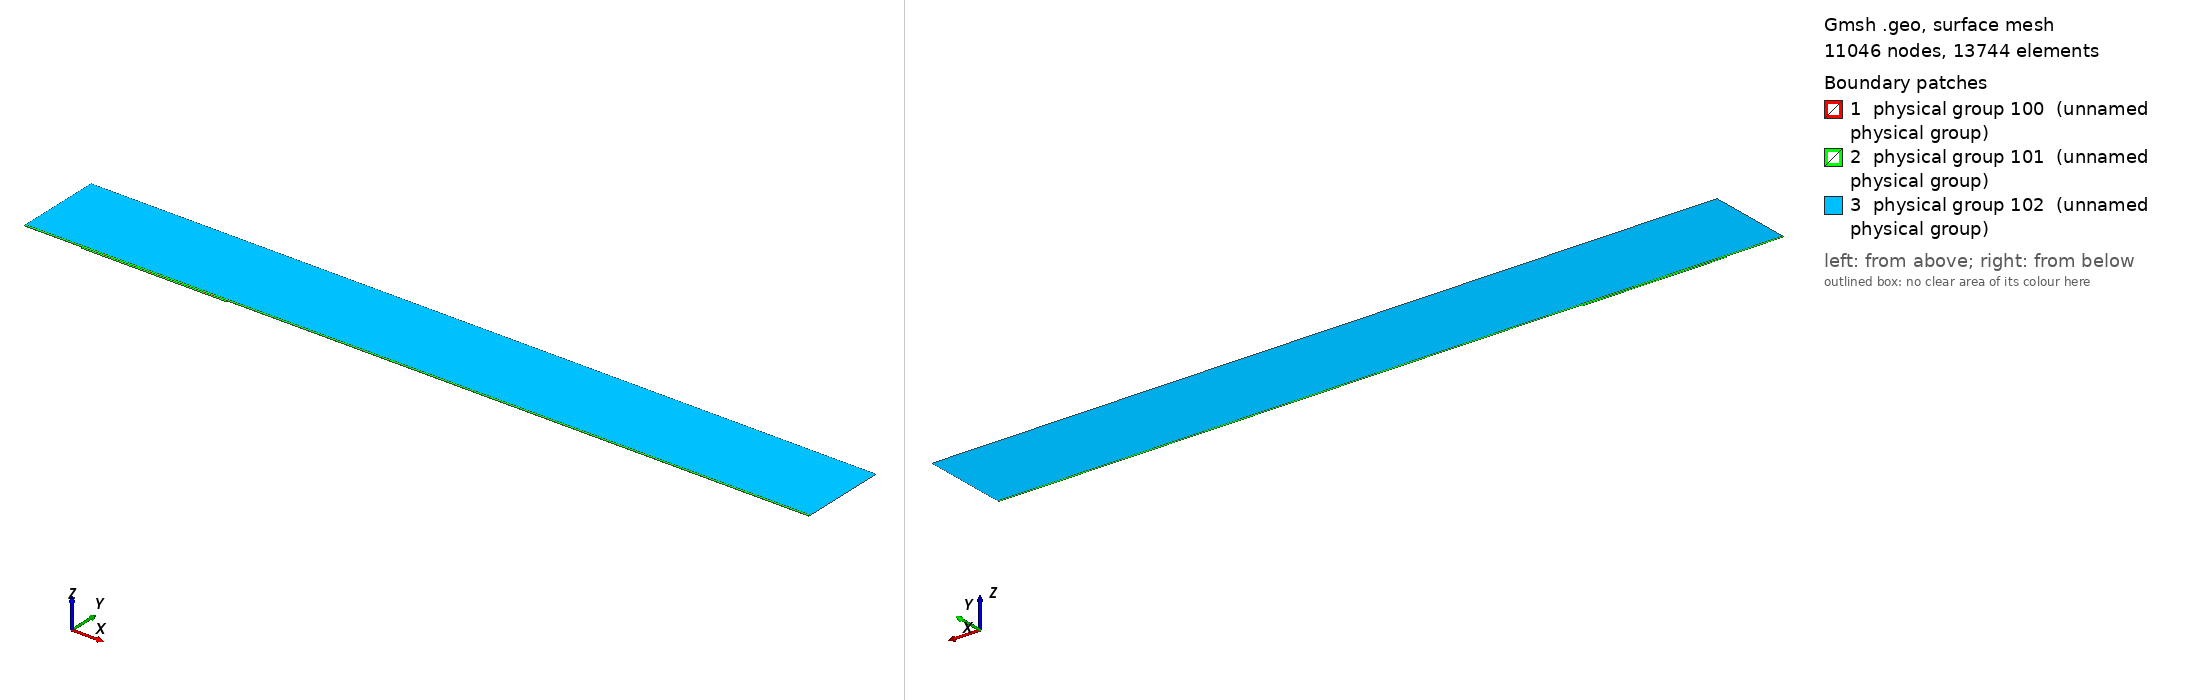

Gmsh geometry script, surface-meshed: 11046 nodes, 13744 surface elements. Boundary patches (legend numbers): 1 physical group 100 (unnamed physical group), 2 physical group 101 (unnamed physical group), 3 physical group 102 (unnamed physical group). Left view from above one corner, right view from below the opposite corner. Legend entries are the model's physical surfaces. The drawing asked Gmsh for element sizes between 1% and 20% of the model's largest extent; the script's own settings can give other sizes.

=== mesh.geo (drawn) ===
// Macro parameters
deltaStar = 1;
D = 2.75 * deltaStar; // depth of the gap 
W = 250 * deltaStar; // width of the gap
r = 16; // length of non-constant quads upstream and downstream of the gap
s = 8; // length of non-constant quads left and right inside the gap
BL = 0.25 * deltaStar; // height of the second layer of quad elements
BL_upper = 3.5 * deltaStar; // height of the third layer of quad elements
x0 = 100 * deltaStar; // x distance from inflow to gap
lengthOutflow = 1000 * deltaStar; // length after the gap
x3 = W + lengthOutflow; // last point of the domain
height = 150 * deltaStar; // height of the triangular region
triagHeightRegion_inflow = height - BL - BL_upper; // height of the triangular region

// Micro parameters
dx = 0.2; // dx of square elements near the leading and trailing edge of the gap (most resolution-demanding points in the domain)
dy = 1.25 * dx; 
size_triag_v_top = 64; // size of the elements in the upper triangular region

// All the value below are between 0 and 1. =1  means the elements are all equal in size. Avoid using values very close to 1, because we dividing by log(p) in the formula.
dy_in_v_right = 1.5; // heighest quad in the upper layer of quads, in the right part of the gap
dy_in_v_left = 1.75; // heighest quad in the upper layer of quads, in the left part of the gap

// fit (check the file scripts/fit_gmsh.py for more details)
p_in_v_left = 1.0335663036230878 - 1.0234149444433507/(W - 0.8098798097181781)^0.5991729377115732; // densitiy concentration of elements inside the gap, vertically, near the left wall.
p_in_v_right = 1.008073572191136 - 1.1471875292840257/(W - 1.2941255994826328)^0.7890392764815325; // densitiy concentration of elements inside the gap, vertically, near the right wall.
p_in_h_bottom = 0.9; // densitiy concentration of elements inside the gap, horizontally. 
p_in_h_top = 0.9; // densitiy concentration of elements inside the gap, horizontally. 

p_out_h = 0.5; // densitiy concentration of elements outside the gap, horizontally.
p_out_h_upper = 0.5; // densitiy concentration of elements outside the gap, horizontally on the upper layer of quads
p_out_v_inflow_dense = 0.8; // densitiy concentration of elements outside the gap, vertically, near the inflow and the gap
p_out_v_inflow_sparse = 0.99; // densitiy concentration of elements outside the gap, vertically, near the inflow and far from the gap
p_out_v_outflow_dense = 0.9; // densitiy concentration of elements outside the gap, vertically, near the outflow and the gap
p_out_v_outflow_sparse = 0.995; // densitiy concentration of elements outside the gap, vertically, near the outflow and far from the gap
p_triag_h_inflow = 0.8; // densitiy concentration of elements in the triangular region of the domain, horizontally.
p_triag_h_outflow = p_triag_h_inflow; // densitiy concentration of elements in the triangular region of the domain, horizontally.

enlarge_triag_inflow = 1.1; // heigher the value, larger the elements in the triangular region near the inflow
enlarge_triag_outflow = 1.1; // heigher the value, larger the elements in the triangular region near the outflow

// Automated parameters 
a_in_v_right = dx / (W / 2);
a_in_v_left = dx / (W / 2);
a_in_h_bottom = dy / (D / 2);
a_in_h_top = dx / (D / 2);
a_out_h = dx / BL;
a_out_v_inflow_dense = dx / r;
a_out_v_outflow_dense = dx / r;

// for the derivation of the formula, see file 20250123_gmshFormula.md in the docs folder
N_in_v_right = Ceil( Log (a_in_v_right / (1 - p_in_v_right + a_in_v_right * p_in_v_right)) / Log(p_in_v_right) );
N_in_v_left = Ceil( Log (a_in_v_left / (1 - p_in_v_left + a_in_v_left * p_in_v_left)) / Log(p_in_v_left) );
N_in_h_bottom = Ceil( Log (a_in_h_bottom / (1 - p_in_h_bottom + a_in_h_bottom * p_in_h_bottom)) / Log(p_in_h_bottom) );
N_in_h_top = Ceil( Log (a_in_h_top / (1 - p_in_h_top + a_in_h_top * p_in_h_top)) / Log(p_in_h_top) );
N_out_h = Ceil( Log (a_out_h / (1 - p_out_h + a_out_h * p_out_h)) / Log(p_out_h) ) + 1; // + 1 is to correct the fact that the distance is too small to properly approximate the dx length
N_out_v_inflow_dense = Ceil( Log (a_out_v_inflow_dense / (1 - p_out_v_inflow_dense + a_out_v_inflow_dense * p_out_v_inflow_dense)) / Log(p_out_v_inflow_dense) );
N_out_v_outflow_dense = Ceil( Log (a_out_v_outflow_dense / (1 - p_out_v_outflow_dense + a_out_v_outflow_dense * p_out_v_outflow_dense)) / Log(p_out_v_outflow_dense) );

p_for_a_out_v_inflow_sparse_computation = p_out_v_inflow_dense;
p_for_a_out_v_outflow_sparse_computation = (p_out_v_outflow_dense + p_out_v_outflow_dense) / 2;
a_out_v_inflow_sparse = r / (x0 - r) * (1 - p_for_a_out_v_inflow_sparse_computation) / (1 - p_for_a_out_v_inflow_sparse_computation^(N_out_v_inflow_dense + 1));
a_out_v_outflow_sparse = r / (lengthOutflow - r) * (1 - p_for_a_out_v_outflow_sparse_computation) / (1 - p_for_a_out_v_outflow_sparse_computation^(N_out_v_outflow_dense + 1));

N_out_v_inflow_sparse = Ceil( Log(a_out_v_inflow_sparse / (1 - p_out_v_inflow_sparse + a_out_v_inflow_sparse * p_out_v_inflow_sparse)) / Log(p_out_v_inflow_sparse) );
N_out_v_outflow_sparse = Ceil( Log(a_out_v_outflow_sparse / (1 - p_out_v_outflow_sparse + a_out_v_outflow_sparse * p_out_v_outflow_sparse)) / Log(p_out_v_outflow_sparse) );


// second layer of quads
a_out_h_upper = (BL) / (BL_upper) * (1 - p_out_h) / (1 - p_out_h^(N_out_h + 1));
N_out_h_upper = Ceil( Log(a_out_h_upper / (1 - p_out_h_upper + a_out_h_upper * p_out_h_upper)) / Log(p_out_h_upper) );

// ---------------------------
// for triangular region
// ---------------------------
a_triag_h_inflow = (BL_upper) / (triagHeightRegion_inflow) * (1 - p_out_h_upper) / (1 - p_out_h_upper^(N_out_h_upper + 1));
a_triag_h_outflow = a_triag_h_inflow;
N_triag_v_top = Ceil( (x3 + x0) / size_triag_v_top ); // we assume p_triag_v = 1, otherwise the formula is different
N_triag_h_inflow = Ceil( Log(a_triag_h_inflow / (1 - p_triag_h_inflow + a_triag_h_inflow * p_triag_h_inflow)) / Log(p_triag_h_inflow) );
N_triag_h_outflow = Ceil( Log(a_triag_h_outflow / (1 - p_triag_h_outflow + a_triag_h_outflow * p_triag_h_outflow)) / Log(p_triag_h_outflow) );
N_triag_h_inflow = Ceil( N_triag_h_inflow / enlarge_triag_inflow );
N_triag_h_outflow = Ceil( N_triag_h_outflow / enlarge_triag_outflow );

Point(1) = {-x0, 0, 0};
Point(2) = {0,0,0};
Point(3) = {0,-D,0};
Point(4) = {W,-D,0};
Point(5) = {W,0,0};
Point(6) = {x3,0,0};
Point(8) = {x3,height,0};
Point(7) = {x3,BL,0};
Point(9) = {-x0,height,0};
Point(10) = {-x0,BL,0};
Point(11) = {0,BL,0};
Point(12) = {W,BL,0};
Point(13) = {W/2,0,0};
Point(14) = {W/2,BL,0};
Point(15) = {0,-D/2,0};
Point(16) = {W/2,-D,0};
Point(17) = {W,-D/2,0};
Point(18) = {-r,0,0};
Point(19) = {-r,BL,0};
Point(20) = {W + r,0,0};
Point(21) = {W + r,BL,0};
Point(22) = {-x0,BL+BL_upper,0};
Point(23) = {-r,BL+BL_upper,0};
Point(24) = {W + r,BL+BL_upper,0};
Point(25) = {x3,BL+BL_upper,0};
Point(26) = {0,BL+BL_upper,0};
Point(27) = {W/2,BL+BL_upper,0};
Point(28) = {W,BL+BL_upper,0};

Line(1) = {1,18};
Line(2) = {2,15};
Line(3) = {3,16};
Line(4) = {4,17};
Line(5) = {5,20};
Line(6) = {6,7};
Line(7) = {7,25};
Line(8) = {8,9};
Line(9) = {9,22};
Line(10) = {10,19};
Line(11) = {10,1};
Line(12) = {11,14};
Line(13) = {12,21};
Line(14) = {2,13};
Line(15) = {15,3};
Line(16) = {16,4};
Line(17) = {17,5};
Line(18) = {13,5};
Line(19) = {14,12};
Line(20) = {18,2};
Line(21) = {20,6};
Line(22) = {21,7};
Line(23) = {19,11};
Line(24) = {22,10};
Line(25) = {25,8};
Line(26) = {25,24};
Line(27) = {22,23};
Line(30) = {23,26};
Line(31) = {26,27};
Line(32) = {27,28};
Line(33) = {28,24};

// outer quads
Curve Loop(1) = {5, 21, 6, -22, -13, -19, -12, -23, -10, 11, 1, 20, 14, 18};
Plane Surface(1) = {1};

// inside gap
Curve Loop(2) = {2, 15, 3, 16, 4, 17, -18, -14};
Plane Surface(2) = {2};

// triangular region
Curve Loop(3) = {-26, 25, 8, 9, 27, 30, 31,32,33};
Plane Surface(3) = {3};

// 3rd layer of quads
Curve Loop(4) = {-24, 27, 30, 31,32,33, -26,-7,-22,-13,-19,-12,-23,-10};

Plane Surface(4) = {4};


// This defines the surfaces that will be meshed with quad elements
Transfinite Surface {1} = {1, 6, 7, 10};
Transfinite Surface {2} = {3, 4, 5, 2}; // number '2' must match the number '2' of plane surface
Transfinite Surface {4} = {7, 25, 22, 10};

Transfinite Curve {18, 16, 19,32} = N_in_v_right Using Progression p_in_v_right;
Transfinite Curve {-14, -3, -12, -31} = N_in_v_left Using Progression p_in_v_left;

Transfinite Curve {15, -4} = N_in_h_bottom Using Progression p_in_h_bottom;
Transfinite Curve {-2, 17} = N_in_h_top Using Progression p_in_h_top;


Transfinite Curve {11, -6} = N_out_h Using Progression p_out_h;
Transfinite Curve {24, 28, 29, -7} = N_out_h_upper Using Progression p_out_h_upper;
Transfinite Curve {10, 1, 27} = N_out_v_inflow_sparse Using Progression p_out_v_inflow_sparse;
Transfinite Curve {20, 23, 30} = N_out_v_inflow_dense Using Progression p_out_v_inflow_dense;
Transfinite Curve {-21, -22, 26} = N_out_v_outflow_sparse Using Progression p_out_v_outflow_sparse;
Transfinite Curve {-5, -13,-33} = N_out_v_outflow_dense Using Progression p_out_v_outflow_dense;

Recombine Surface {1, 2, 4};

// for triangluar region
Transfinite Curve {8} = N_triag_v_top Using Progression 1;
Transfinite Curve {-25} = N_triag_h_outflow Using Progression p_triag_h_outflow;
Transfinite Curve {9} = N_triag_h_inflow Using Progression p_triag_h_inflow;


// defining boundary
Physical Curve(1) = {9,24,11}; // inlet
Physical Curve(2) = {7,25,6}; // outlet
Physical Curve(3) = {8}; // top
Physical Curve(4) = {1, 20, 2, 15, 3, 16, 4, 17, 5, 21}; // wall


Physical Surface(100) = {1};
Physical Surface(101) = {2, 4};
Physical Surface(102) = {3};
